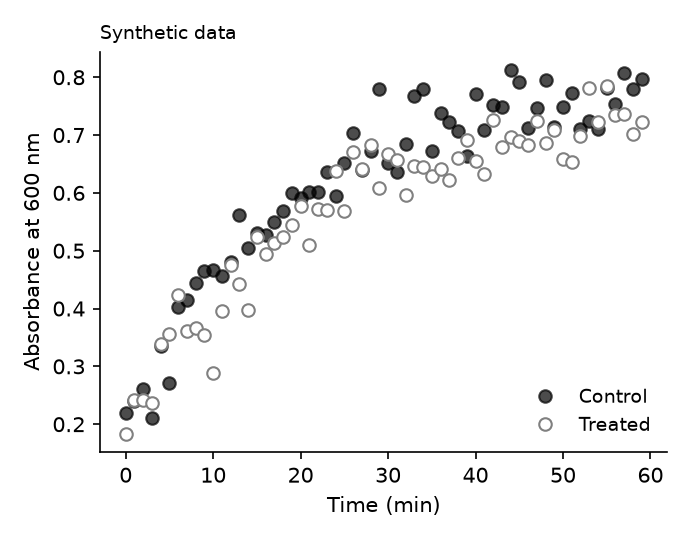

The table this chart was drawn from, first rows:
time (min), control (absorbance), treated (absorbance)
0.0, 0.219, 0.183
1.0, 0.24, 0.242
2.0, 0.261, 0.241
3.0, 0.211, 0.237
4.0, 0.335, 0.339
5.0, 0.271, 0.356
6.0, 0.402, 0.424
7.0, 0.415, 0.361
8.0, 0.444, 0.366
9.0, 0.465, 0.355
10.0, 0.466, 0.289
11.0, 0.456, 0.395
12.0, 0.481, 0.475
13.0, 0.561, 0.442
14.0, 0.504, 0.397
15.0, 0.531, 0.523
16.0, 0.528, 0.494
17.0, 0.549, 0.514
18.0, 0.569, 0.524
19.0, 0.6, 0.545
20.0, 0.592, 0.577
21.0, 0.601, 0.51
22.0, 0.602, 0.572
23.0, 0.636, 0.571
24.0, 0.595, 0.637
25.0, 0.652, 0.569
26.0, 0.704, 0.67
27.0, 0.639, 0.641
28.0, 0.672, 0.683
29.0, 0.779, 0.608
30.0, 0.652, 0.667
31.0, 0.636, 0.657
32.0, 0.684, 0.597
33.0, 0.767, 0.646
34.0, 0.78, 0.644
35.0, 0.672, 0.63
36.0, 0.739, 0.642
37.0, 0.723, 0.622
38.0, 0.707, 0.66
39.0, 0.663, 0.692
40.0, 0.771, 0.656
41.0, 0.708, 0.632
42.0, 0.752, 0.726
43.0, 0.748, 0.68
44.0, 0.813, 0.697
45.0, 0.792, 0.69
46.0, 0.713, 0.682
47.0, 0.747, 0.724
48.0, 0.795, 0.687
49.0, 0.714, 0.708
50.0, 0.749, 0.659
51.0, 0.773, 0.654
52.0, 0.71, 0.699
53.0, 0.725, 0.782
54.0, 0.71, 0.723
55.0, 0.782, 0.785
56.0, 0.754, 0.735
57.0, 0.807, 0.736
58.0, 0.78, 0.701
59.0, 0.797, 0.722
